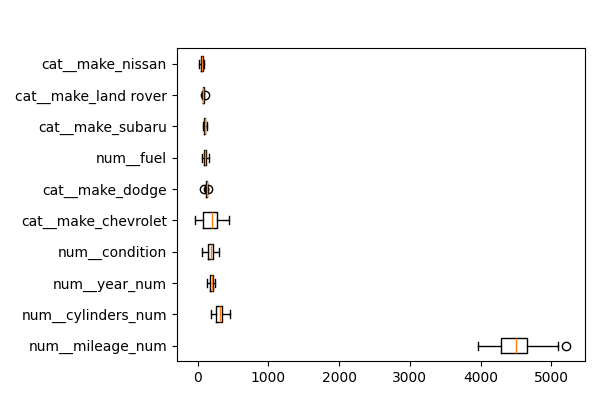

The table this chart was drawn from, first rows:
feature, importances_mean
num__mileage_num, 4501
num__cylinders_num, 314.5
num__year_num, 195.5
num__condition, 185.3
cat__make_chevrolet, 183.8
cat__make_dodge, 124.2
num__fuel, 102.1
cat__make_subaru, 98.96
cat__make_land rover, 77.64
cat__make_nissan, 58.48
cat__make_chrysler, 50.32
cat__make_ford, 38.4
cat__make_jaguar, 15.56
cat__make_hyundai, 10.55
cat__make_jeep, 9.467
cat__make_bmw, 4.204
cat__make_lexus, 3.082
cat__make_gmc, 2.661
cat__make_tesla, 1.57
cat__make_volkswagen, 1.417
cat__make_mercedes-benz, 0.6702
cat__make_volvo, 0.2465
cat__make_fiat, 0.0
cat__make_cadillac, 0.0
cat__make_chevy, 0.0
cat__make_suzuki, 0.0
cat__make_mercedes, 0.0
cat__make_maserati, 0.0
cat__make_lincoln, 0.0
cat__make_acura, 0.0
cat__make_infiniti, 0.0
cat__make_international, 0.0
cat__make_hummer, 0.0
cat__make_toyota, 0.0
cat__make_saab, 0.0
cat__make_pontiac, 0.0
cat__make_mitsubishi, 0.0
cat__make_kia, 0.0
cat__make_honda, 0.0
cat__make_mercury, 0.0
cat__make_mercedes benz, 0.0
cat__make_vw, 0.0
cat__make_scion, 0.0
cat__make_mazda, -0.07918
num__title_status, -0.142
cat__make_ram, -0.225
cat__make_audi, -1.45
cat__make_buick, -3.092
num__transmission, -5.26
